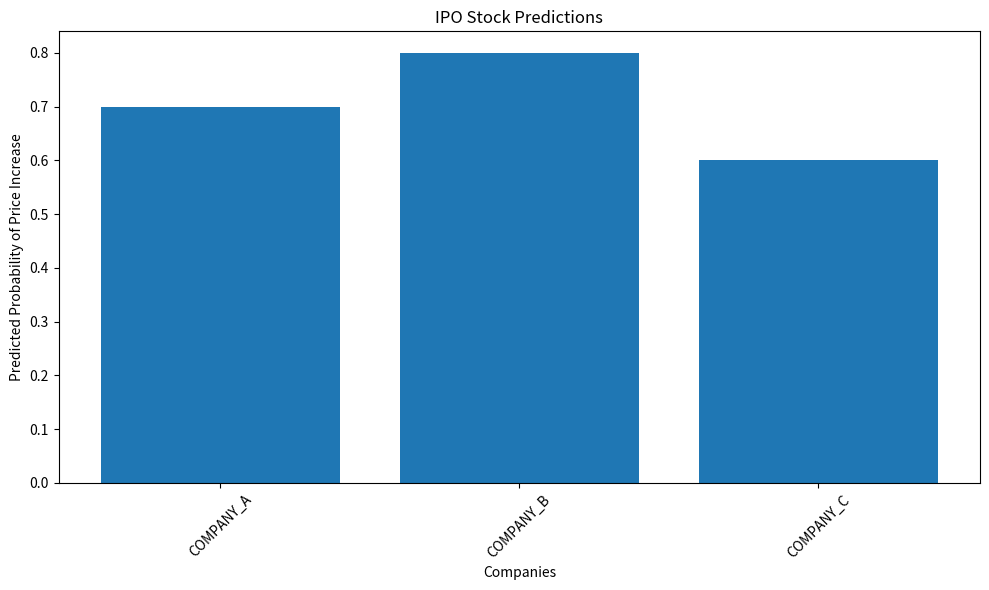

Reproduce this figure in Python.
# ipo/frontend_developer.py

import matplotlib.pyplot as plt

class IPO_FrontendDeveloper:
    def __init__(self, predictions, companies):
        self.predictions = predictions
        self.companies = companies

    def create_visualizations(self):
        plt.figure(figsize=(10, 6))
        plt.bar(self.companies, self.predictions)
        plt.title('IPO Stock Predictions')
        plt.xlabel('Companies')
        plt.ylabel('Predicted Probability of Price Increase')
        plt.xticks(rotation=45)
        plt.tight_layout()
        plt.show()

if __name__ == "__main__":
    predictions = [0.7, 0.8, 0.6]  # Example predictions
    companies = ['COMPANY_A', 'COMPANY_B', 'COMPANY_C']  # Example companies
    developer = IPO_FrontendDeveloper(predictions, companies)
    developer.create_visualizations()
